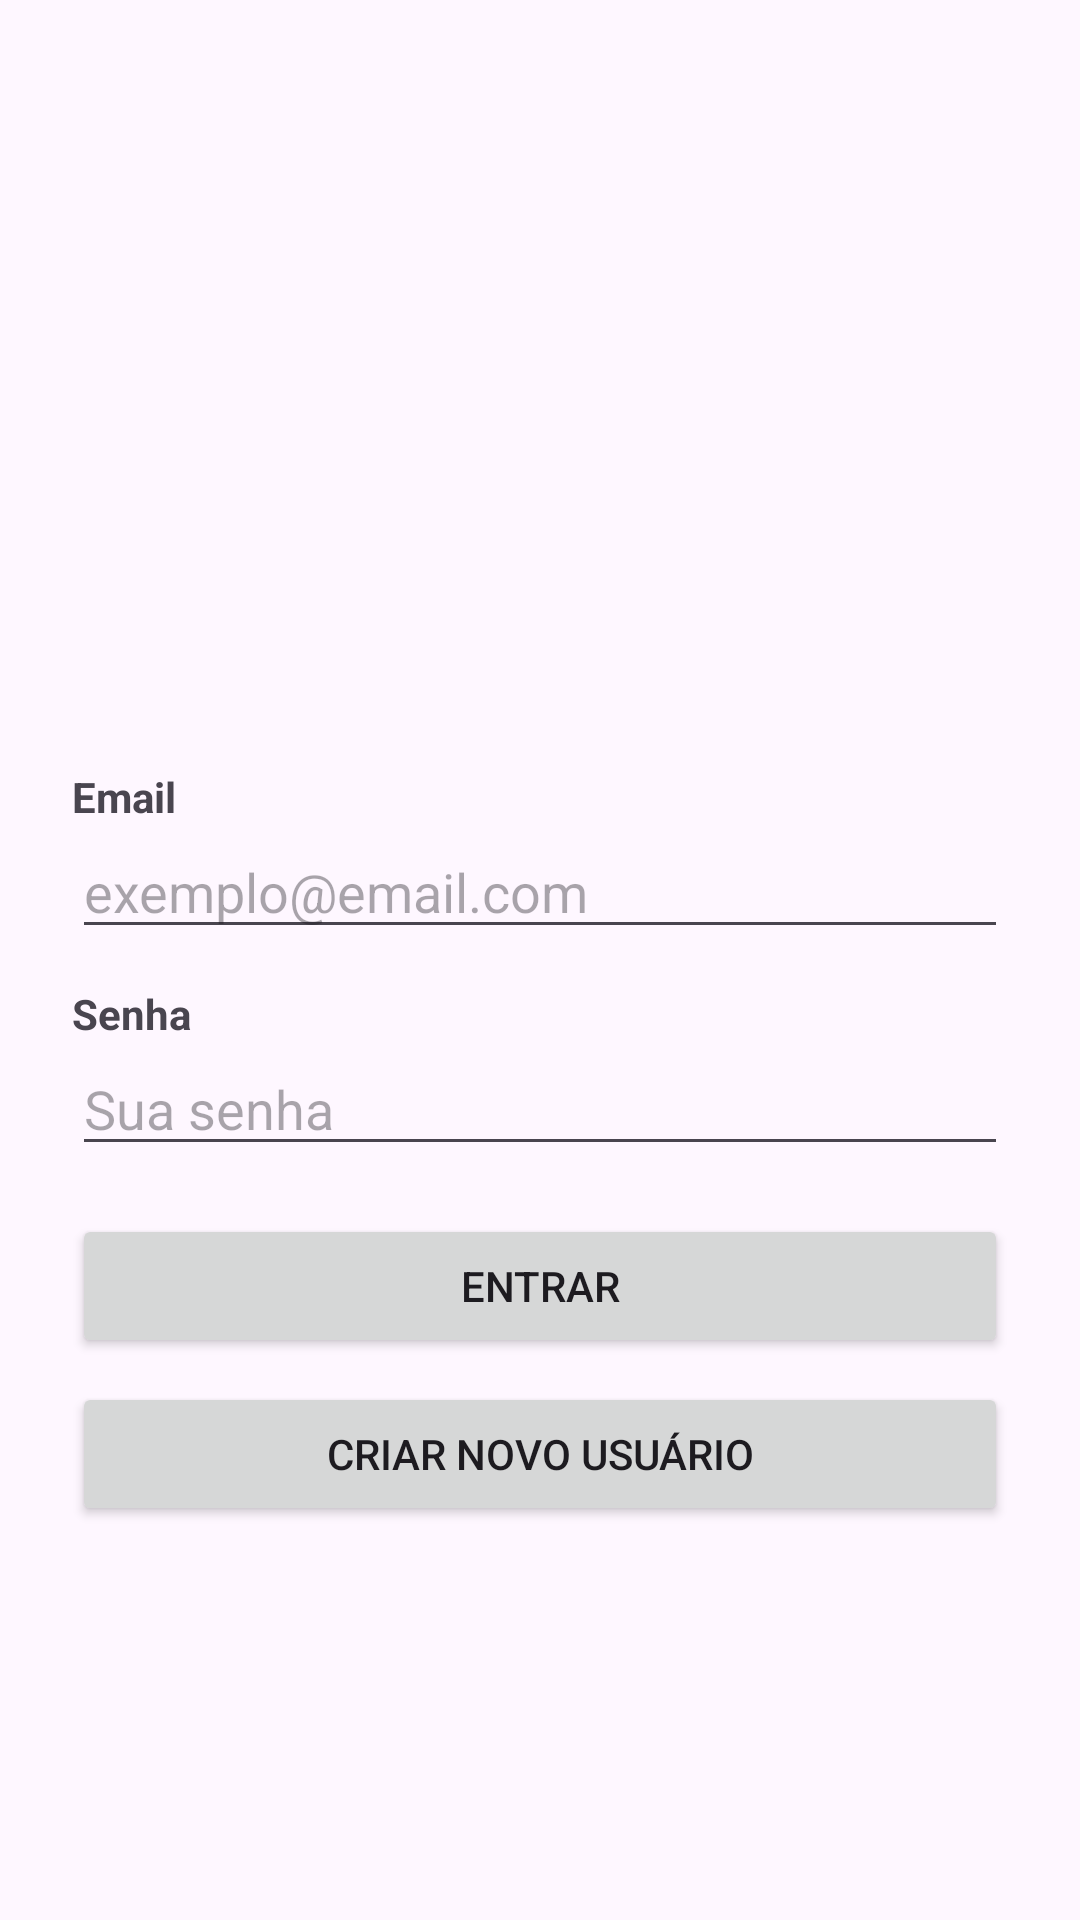

Android layout source for this screen:
<!-- AndroidManifest.xml: application theme Theme.Microredesocial -->
<!-- res/layout/activity_main.xml -->
<?xml version="1.0" encoding="utf-8"?>
<androidx.constraintlayout.widget.ConstraintLayout
    xmlns:android="http://schemas.android.com/apk/res/android"
    xmlns:app="http://schemas.android.com/apk/res-auto"
    xmlns:tools="http://schemas.android.com/tools"
    android:layout_width="match_parent"
    android:layout_height="match_parent"
    android:padding="24dp"
    tools:context=".ui.MainActivity">

    <ImageView
        android:id="@+id/ivLogo"
        android:layout_width="313dp"
        android:layout_height="200dp"
        android:layout_marginTop="16dp"
        android:contentDescription="Logo do aplicativo"
        android:src="@drawable/logo"
        app:layout_constraintTop_toTopOf="parent"
        app:layout_constraintStart_toStartOf="parent"
        app:layout_constraintEnd_toEndOf="parent" />

    <TextView
        android:id="@+id/tvEmailLabel"
        android:layout_width="0dp"
        android:layout_height="wrap_content"
        android:layout_marginTop="16dp"
        android:text="Email"
        android:textStyle="bold"
        app:layout_constraintTop_toBottomOf="@id/ivLogo"
        app:layout_constraintStart_toStartOf="parent"
        app:layout_constraintEnd_toEndOf="parent" />

    <EditText
        android:id="@+id/etEmail"
        android:layout_width="0dp"
        android:layout_height="wrap_content"
        android:hint="exemplo@email.com"
        android:inputType="textEmailAddress"
        app:layout_constraintTop_toBottomOf="@id/tvEmailLabel"
        app:layout_constraintStart_toStartOf="parent"
        app:layout_constraintEnd_toEndOf="parent" />

    <TextView
        android:id="@+id/tvPasswordLabel"
        android:layout_width="0dp"
        android:layout_height="wrap_content"
        android:layout_marginTop="12dp"
        android:text="Senha"
        android:textStyle="bold"
        app:layout_constraintTop_toBottomOf="@id/etEmail"
        app:layout_constraintStart_toStartOf="parent"
        app:layout_constraintEnd_toEndOf="parent" />

    <EditText
        android:id="@+id/etPassword"
        android:layout_width="0dp"
        android:layout_height="wrap_content"
        android:hint="Sua senha"
        android:inputType="textPassword"
        app:layout_constraintTop_toBottomOf="@id/tvPasswordLabel"
        app:layout_constraintStart_toStartOf="parent"
        app:layout_constraintEnd_toEndOf="parent" />

    <Button
        android:id="@+id/btnLogin"
        android:layout_width="0dp"
        android:layout_height="wrap_content"
        android:text="Entrar"
        android:layout_marginTop="16dp"
        app:layout_constraintTop_toBottomOf="@id/etPassword"
        app:layout_constraintStart_toStartOf="parent"
        app:layout_constraintEnd_toEndOf="parent" />

    <Button
        android:id="@+id/btnCreateUser"
        android:layout_width="0dp"
        android:layout_height="wrap_content"
        android:text="Criar novo usuário"
        android:layout_marginTop="8dp"
        app:layout_constraintTop_toBottomOf="@id/btnLogin"
        app:layout_constraintStart_toStartOf="parent"
        app:layout_constraintEnd_toEndOf="parent" />

</androidx.constraintlayout.widget.ConstraintLayout>
<!-- resources referenced by this layout -->
<resources>
  <style name="Theme.Microredesocial" parent="Base.Theme.Microredesocial" />
  <style name="Base.Theme.Microredesocial" parent="Theme.Material3.DayNight.NoActionBar">
          
          
      </style>
</resources>
